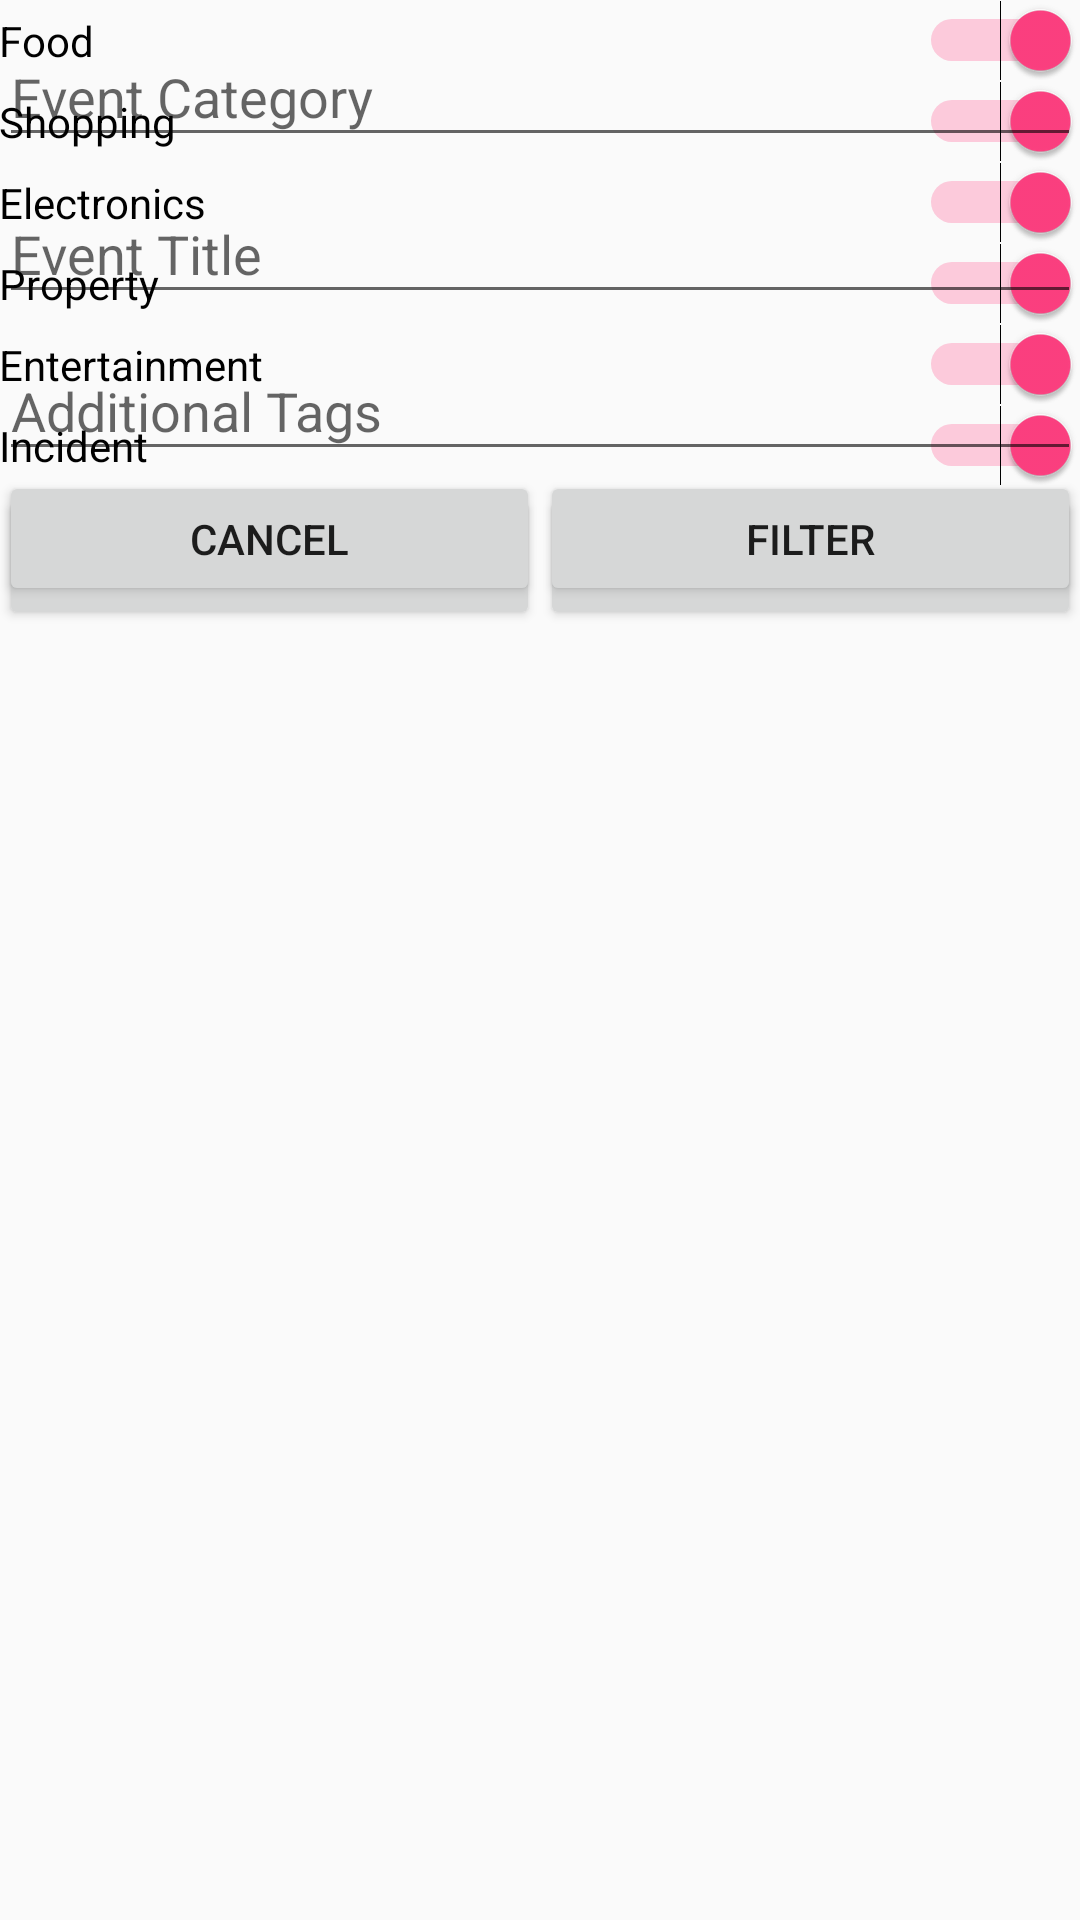

This screen was rendered from an Android layout file. Write that file and the resources it references.
<!-- AndroidManifest.xml: application theme AppTheme -->
<!-- res/layout/activity_filter_event.xml -->
<?xml version="1.0" encoding="utf-8"?>
<RelativeLayout xmlns:android="http://schemas.android.com/apk/res/android"
    xmlns:tools="http://schemas.android.com/tools"
    android:id="@+id/activity_filter_event"
    android:layout_width="match_parent"
    android:layout_height="match_parent"
    android:paddingBottom="@dimen/activity_vertical_margin"
    android:paddingLeft="@dimen/activity_horizontal_margin"
    android:paddingRight="@dimen/activity_horizontal_margin"
    android:paddingTop="@dimen/activity_vertical_margin"
    tools:context="com.gima.aroundyou.ui.FilterEventActivity">

    <TabHost
        android:layout_width="match_parent"
        android:layout_height="match_parent"
        android:id="@+id/tabFilter">

        <LinearLayout
            android:layout_width="match_parent"
            android:layout_height="match_parent"
            android:orientation="vertical">

            <TabWidget
                android:id="@android:id/tabs"
                android:layout_width="match_parent"
                android:layout_height="wrap_content" />

            <FrameLayout
                android:id="@android:id/tabcontent"
                android:layout_width="match_parent"
                android:layout_height="wrap_content">

                <LinearLayout
                    android:id="@+id/tabCategories"
                    android:layout_width="match_parent"
                    android:layout_height="wrap_content"
                    android:orientation="vertical">

                    <Switch
                        android:layout_width="match_parent"
                        android:layout_height="wrap_content"
                        android:id="@+id/swtFood"
                        android:text="@string/category_food"
                        android:checked="true" />

                    <Switch
                        android:text="@string/category_shopping"
                        android:layout_width="match_parent"
                        android:layout_height="wrap_content"
                        android:id="@+id/swtShopping"
                        android:checked="true" />

                    <Switch
                        android:text="@string/category_electronics"
                        android:layout_width="match_parent"
                        android:layout_height="wrap_content"
                        android:id="@+id/swtElectronics"
                        android:checked="true" />

                    <Switch
                        android:text="@string/category_property"
                        android:layout_width="match_parent"
                        android:layout_height="wrap_content"
                        android:id="@+id/swtProperty"
                        android:checked="true" />

                    <Switch
                        android:text="@string/category_Entertainment"
                        android:layout_width="match_parent"
                        android:layout_height="wrap_content"
                        android:id="@+id/swtEntertainment"
                        android:checked="true" />

                    <Switch
                        android:text="@string/category_incident"
                        android:layout_width="match_parent"
                        android:layout_height="wrap_content"
                        android:id="@+id/swtIncident"
                        android:checked="true" />

                    <LinearLayout
                        android:orientation="horizontal"
                        android:layout_width="match_parent"
                        android:layout_height="match_parent">

                        <Button
                            android:text="@android:string/cancel"
                            android:layout_width="wrap_content"
                            android:layout_height="wrap_content"
                            android:id="@+id/category_cancel_btn"
                            android:layout_weight="1"
                            style="@style/Widget.AppCompat.Button" />

                        <Button
                            android:text="@string/button_filter"
                            android:layout_width="wrap_content"
                            android:layout_height="wrap_content"
                            android:id="@+id/category_filter_btn"
                            android:layout_weight="1"
                            style="@style/Widget.AppCompat.Button" />
                    </LinearLayout>

                </LinearLayout>

                <LinearLayout
                    android:id="@+id/tabSearch"
                    android:layout_width="match_parent"
                    android:layout_height="wrap_content"
                    android:orientation="vertical">

                    <android.support.design.widget.TextInputLayout
                        android:layout_width="match_parent"
                        android:layout_height="wrap_content">

                        <EditText
                            android:layout_width="match_parent"
                            android:layout_height="wrap_content"
                            android:hint="@string/event_category"
                            android:id="@+id/txtFilterCategory" />
                    </android.support.design.widget.TextInputLayout>

                    <android.support.design.widget.TextInputLayout
                        android:layout_width="match_parent"
                        android:layout_height="wrap_content">

                        <EditText
                            android:layout_width="match_parent"
                            android:layout_height="wrap_content"
                            android:hint="@string/event_title"
                            android:id="@+id/txtFilterTitle" />
                    </android.support.design.widget.TextInputLayout>

                    <android.support.design.widget.TextInputLayout
                        android:layout_width="match_parent"
                        android:layout_height="wrap_content">

                        <EditText
                            android:layout_width="match_parent"
                            android:layout_height="wrap_content"
                            android:hint="@string/additional_tags"
                            android:id="@+id/txtAdditionalTags"
                            android:imeOptions="actionGo" />
                    </android.support.design.widget.TextInputLayout>

                    <LinearLayout
                        android:orientation="horizontal"
                        android:layout_width="match_parent"
                        android:layout_height="45dp">

                        <Button
                            android:text="@android:string/cancel"
                            android:layout_width="wrap_content"
                            android:layout_height="wrap_content"
                            android:id="@+id/search_cancel_btn"
                            android:layout_weight="1"
                            style="@style/Widget.AppCompat.Button"/>

                        <Button
                            android:text="@string/button_filter"
                            android:layout_width="wrap_content"
                            android:layout_height="wrap_content"
                            android:id="@+id/search_filter_btn"
                            android:layout_weight="1"
                            style="@style/Widget.AppCompat.Button"/>

                    </LinearLayout>

                </LinearLayout>

            </FrameLayout>
        </LinearLayout>
    </TabHost>

</RelativeLayout>
<!-- resources referenced by this layout -->
<resources>
  <string name="additional_tags">Additional Tags</string>
  <string name="button_filter">Filter</string>
  <string name="category_Entertainment">Entertainment</string>
  <string name="category_electronics">Electronics</string>
  <string name="category_food">Food</string>
  <string name="category_incident">Incident</string>
  <string name="category_property">Property</string>
  <string name="category_shopping">Shopping</string>
  <string name="event_category">Event Category</string>
  <string name="event_title">Event Title</string>
  <style name="AppTheme" parent="Theme.AppCompat.Light.DarkActionBar">
          
          <item name="colorPrimary">@color/colorPrimary</item>
          <item name="colorPrimaryDark">@color/colorPrimaryDark</item>
          <item name="colorAccent">@color/colorAccent</item>
      </style>
  <color name="colorPrimary">#3F51B5</color>
  <color name="colorPrimaryDark">#303F9F</color>
  <color name="colorAccent">#FF4081</color>
</resources>
